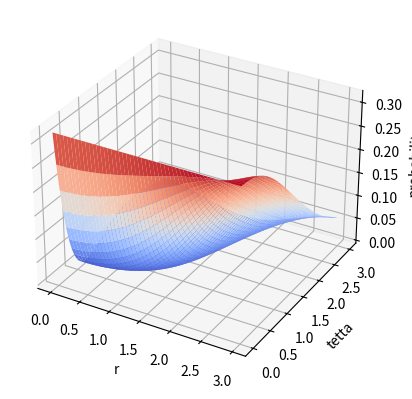

The matplotlib source for this figure:
import matplotlib.animation as animation
import matplotlib.pyplot as plt
import numpy as np
from matplotlib.pyplot import cm

fig = plt.figure()
ax = fig.add_subplot(111, projection='3d')

def prob(r, te):
    E = 1
    return (np.exp(-r)/np.sqrt(np.pi) - E * r * (2+r)*np.exp(-r)/np.sqrt(4*np.pi) * np.cos(te))**2

x = y = np.arange(0, 3, 0.01)
X, Y = np.meshgrid(x, y)
zs = np.array([[prob(r, te) for te in y] for r in x])
Z = zs.reshape(X.shape)

sur = ax.plot_surface(X, Y, Z,cmap=cm.coolwarm)

ax.set_xlabel('r')
ax.set_ylabel('tetta')
ax.set_zlabel('probability')

plt.show()
    